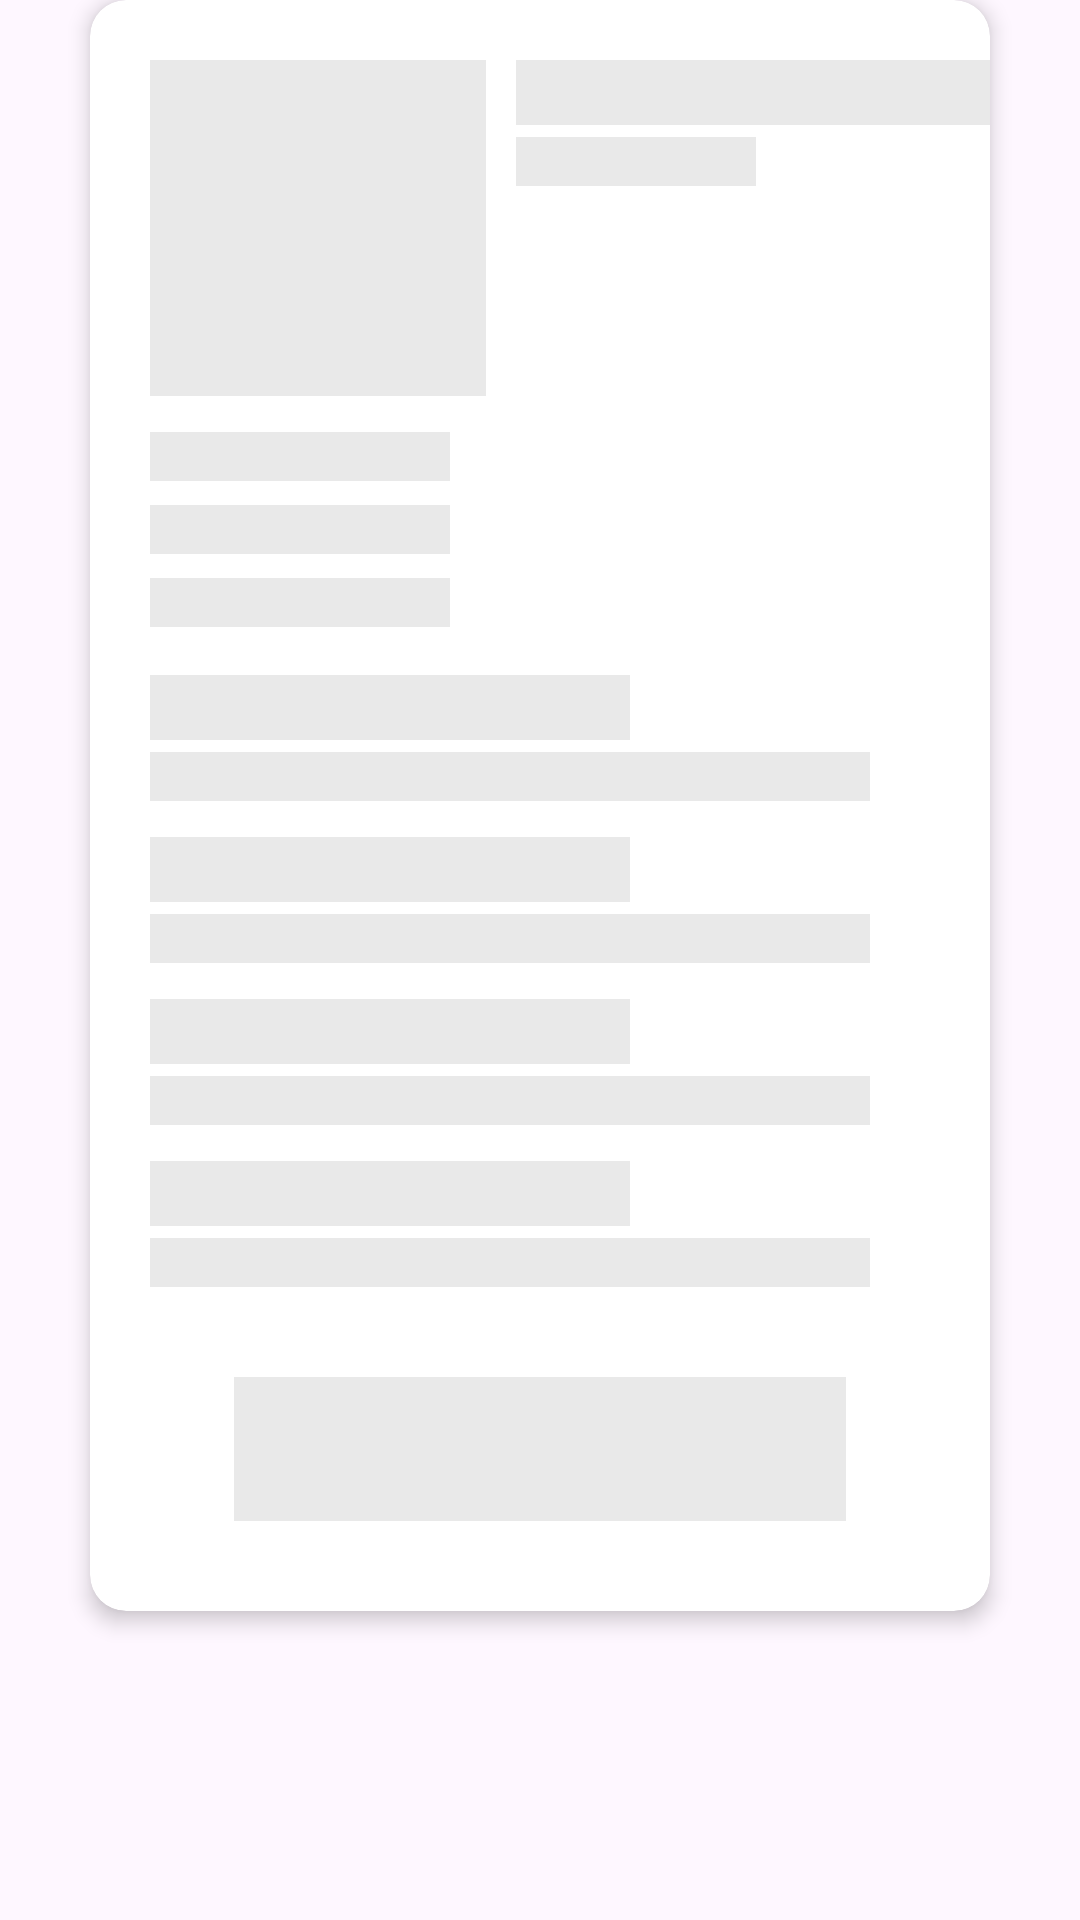

Android layout source for this screen:
<!-- AndroidManifest.xml: application theme Theme.CareerPartner -->
<!-- res/layout/fragment_discover_detail_shimmer.xml -->
<?xml version="1.0" encoding="utf-8"?>
<androidx.constraintlayout.widget.ConstraintLayout xmlns:android="http://schemas.android.com/apk/res/android"
    xmlns:tools="http://schemas.android.com/tools"
    android:layout_width="match_parent"
    android:layout_height="wrap_content"
    xmlns:app="http://schemas.android.com/apk/res-auto"
    tools:context=".main.discover.screen.DiscoverDetailFragment">

    <androidx.cardview.widget.CardView
        android:id="@+id/shimmerCard"
        android:layout_width="0dp"
        android:layout_height="wrap_content"
        android:layout_marginHorizontal="30dp"
        app:cardCornerRadius="12dp"
        app:cardElevation="4dp"
        app:cardBackgroundColor="@color/white"
        app:layout_constraintTop_toTopOf="parent"
        app:layout_constraintStart_toStartOf="parent"
        app:layout_constraintEnd_toEndOf="parent"
        >

        <androidx.constraintlayout.widget.ConstraintLayout
            android:layout_width="match_parent"
            android:layout_height="wrap_content">

            <com.google.android.material.imageview.ShapeableImageView
                android:id="@+id/ivDetailPhotoShimmer"
                android:layout_width="112dp"
                android:layout_height="112dp"
                android:background="@color/shimmerColor"
                android:scaleType="centerCrop"
                android:layout_marginTop="20dp"
                android:layout_marginStart="20dp"
                app:shapeAppearanceOverlay="@style/RoundedSquare"
                app:layout_constraintTop_toTopOf="parent"
                app:layout_constraintStart_toStartOf="parent"
                />

            <TextView
                android:id="@+id/tvDetailTitleShimmer"
                android:layout_width="160dp"
                android:layout_height="wrap_content"
                android:background="@color/shimmerColor"
                android:textStyle="bold"
                android:textColor="@color/abu"
                android:textSize="16sp"
                android:layout_marginHorizontal="10dp"
                app:layout_constraintStart_toEndOf="@id/ivDetailPhotoShimmer"
                app:layout_constraintTop_toTopOf="@+id/ivDetailPhotoShimmer"
                />

            <TextView
                android:id="@+id/tvStatusShimmer"
                android:layout_width="80dp"
                android:layout_height="wrap_content"
                android:background="@color/shimmerColor"
                android:textStyle="normal"
                android:textColor="@color/abu"
                android:textSize="12sp"
                android:layout_marginHorizontal="10dp"
                android:layout_marginTop="4dp"
                app:layout_constraintStart_toEndOf="@id/ivDetailPhotoShimmer"
                app:layout_constraintTop_toBottomOf="@+id/tvDetailTitleShimmer"
                />

            <TextView
                android:id="@+id/tvLocationShimmer"
                android:layout_width="100dp"
                android:layout_height="wrap_content"
                android:background="@color/shimmerColor"
                android:textStyle="normal"
                android:textColor="@color/abu"
                android:textSize="12sp"
                android:layout_marginEnd="30dp"
                android:layout_marginTop="12dp"
                app:layout_constraintStart_toStartOf="@id/ivDetailPhotoShimmer"
                app:layout_constraintTop_toBottomOf="@+id/ivDetailPhotoShimmer"
                />

            <TextView
                android:id="@+id/tvEmailContactShimmer"
                android:layout_width="100dp"
                android:layout_height="wrap_content"
                android:background="@color/shimmerColor"
                android:textStyle="normal"
                android:textColor="@color/abu"
                android:textSize="12sp"
                android:layout_marginEnd="30dp"
                android:layout_marginTop="8dp"
                app:layout_constraintStart_toStartOf="@id/ivDetailPhotoShimmer"
                app:layout_constraintTop_toBottomOf="@+id/tvLocationShimmer"
                />

            <TextView
                android:id="@+id/tvPhoneContactShimmer"
                android:layout_width="100dp"
                android:layout_height="wrap_content"
                android:background="@color/shimmerColor"
                android:textStyle="normal"
                android:textColor="@color/abu"
                android:textSize="12sp"
                android:layout_marginEnd="30dp"
                android:layout_marginTop="8dp"
                app:layout_constraintStart_toStartOf="@id/ivDetailPhotoShimmer"
                app:layout_constraintTop_toBottomOf="@+id/tvEmailContactShimmer"
                />

            <TextView
                android:id="@+id/tvDetailOneShimmer"
                android:layout_width="160dp"
                android:layout_height="wrap_content"
                android:background="@color/shimmerColor"
                android:textStyle="bold"
                android:textColor="@color/abu"
                android:textSize="16sp"
                android:layout_marginHorizontal="20dp"
                android:layout_marginTop="16dp"
                app:layout_constraintTop_toBottomOf="@id/tvPhoneContactShimmer"
                app:layout_constraintStart_toStartOf="parent"
                />

            <TextView
                android:id="@+id/tvDetailOneDescShimmer"
                android:layout_width="240dp"
                android:layout_height="wrap_content"
                android:background="@color/shimmerColor"
                android:textStyle="normal"
                android:textColor="@color/abu"
                android:textSize="12sp"
                android:layout_marginHorizontal="20dp"
                android:layout_marginTop="4dp"
                app:layout_constraintTop_toBottomOf="@id/tvDetailOneShimmer"
                app:layout_constraintStart_toStartOf="parent"
                />

            <TextView
                android:id="@+id/tvDetailTwoShimmer"
                android:layout_width="160dp"
                android:layout_height="wrap_content"
                android:background="@color/shimmerColor"
                android:textStyle="bold"
                android:textColor="@color/abu"
                android:textSize="16sp"
                android:layout_marginHorizontal="20dp"
                android:layout_marginTop="12dp"
                app:layout_constraintTop_toBottomOf="@id/tvDetailOneDescShimmer"
                app:layout_constraintStart_toStartOf="parent"
                />

            <TextView
                android:id="@+id/tvDetailTwoDescShimmer"
                android:layout_width="240dp"
                android:layout_height="wrap_content"
                android:background="@color/shimmerColor"
                android:textStyle="normal"
                android:textColor="@color/abu"
                android:textSize="12sp"
                android:layout_marginHorizontal="20dp"
                android:layout_marginTop="4dp"
                app:layout_constraintTop_toBottomOf="@id/tvDetailTwoShimmer"
                app:layout_constraintStart_toStartOf="parent"
                />

            <TextView
                android:id="@+id/tvDetailThreeShimmer"
                android:layout_width="160dp"
                android:layout_height="wrap_content"
                android:background="@color/shimmerColor"
                android:textStyle="bold"
                android:textColor="@color/abu"
                android:textSize="16sp"
                android:layout_marginHorizontal="20dp"
                android:layout_marginTop="12dp"
                app:layout_constraintTop_toBottomOf="@id/tvDetailTwoDescShimmer"
                app:layout_constraintStart_toStartOf="parent"
                />

            <TextView
                android:id="@+id/tvDetailThreeDescShimmer"
                android:layout_width="240dp"
                android:layout_height="wrap_content"
                android:background="@color/shimmerColor"
                android:textStyle="normal"
                android:textColor="@color/abu"
                android:textSize="12sp"
                android:layout_marginHorizontal="20dp"
                android:layout_marginTop="4dp"
                app:layout_constraintTop_toBottomOf="@id/tvDetailThreeShimmer"
                app:layout_constraintStart_toStartOf="parent"
                />

            <TextView
                android:id="@+id/tvDetailFourShimmer"
                android:layout_width="160dp"
                android:layout_height="wrap_content"
                android:background="@color/shimmerColor"
                android:textStyle="bold"
                android:textColor="@color/abu"
                android:textSize="16sp"
                android:layout_marginHorizontal="20dp"
                android:layout_marginTop="12dp"
                app:layout_constraintTop_toBottomOf="@id/tvDetailThreeDescShimmer"
                app:layout_constraintStart_toStartOf="parent"
                />

            <TextView
                android:id="@+id/tvDetailFourDescShimmer"
                android:layout_width="240dp"
                android:layout_height="wrap_content"
                android:background="@color/shimmerColor"
                android:textStyle="normal"
                android:textColor="@color/abu"
                android:textSize="12sp"
                android:layout_marginHorizontal="20dp"
                android:layout_marginTop="4dp"
                app:layout_constraintTop_toBottomOf="@id/tvDetailFourShimmer"
                app:layout_constraintStart_toStartOf="parent"
                />

            <com.google.android.material.button.MaterialButton
                android:id="@+id/btnMoreDetailShimmer"
                android:layout_width="0dp"
                android:layout_height="48dp"
                android:background="@color/shimmerColor"
                android:layout_marginVertical="30dp"
                android:layout_marginHorizontal="48dp"
                app:backgroundTint="@null"
                app:layout_constraintStart_toStartOf="parent"
                app:layout_constraintEnd_toEndOf="parent"
                app:layout_constraintTop_toBottomOf="@+id/tvDetailFourDescShimmer"
                app:layout_constraintBottom_toBottomOf="parent"
                />

        </androidx.constraintlayout.widget.ConstraintLayout>


    </androidx.cardview.widget.CardView>

</androidx.constraintlayout.widget.ConstraintLayout>
<!-- resources referenced by this layout -->
<resources>
  <color name="abu">#2D3648</color>
  <color name="shimmerColor">#CCE4E4E4</color>
  <color name="white">#FFFFFFFF</color>
  <style name="Theme.CareerPartner" parent="Base.Theme.CareerPartner" />
  <style name="Base.Theme.CareerPartner" parent="Theme.Material3.DayNight.NoActionBar">
      </style>
</resources>
